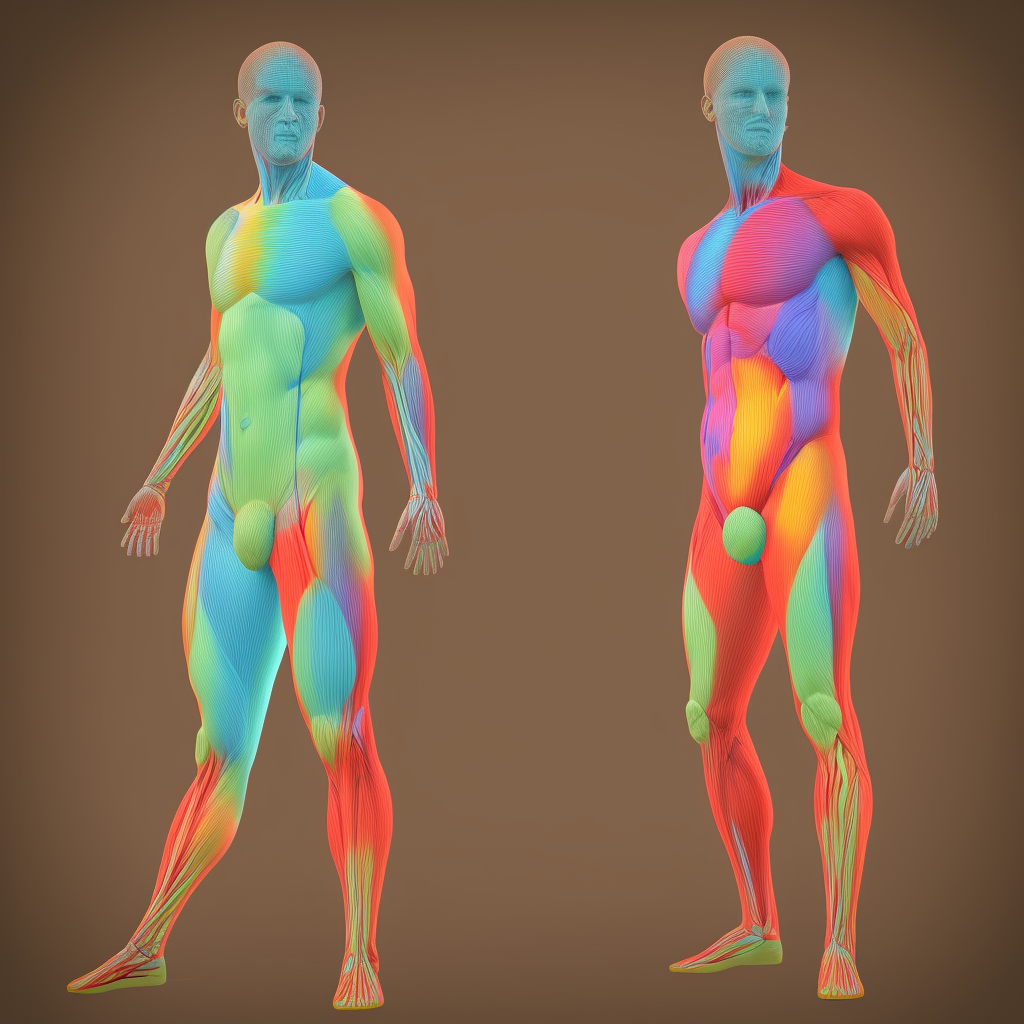
Generation parameters embedded in this image by AUTOMATIC1111 Stable Diffusion web UI or a fork of it (Forge, ...) (PNG 'parameters' text chunk):
ANATOMY3D,  Human body anatomy, 3D, render, light, transparancy, colorful, abstract, minimal, realistic, one human
Negative prompt: group of human
Steps: 40, Sampler: Euler a, CFG scale: 7, Seed: 3385506866, Size: 1024x1024, Model hash: f474853c42, Model: Anatomy